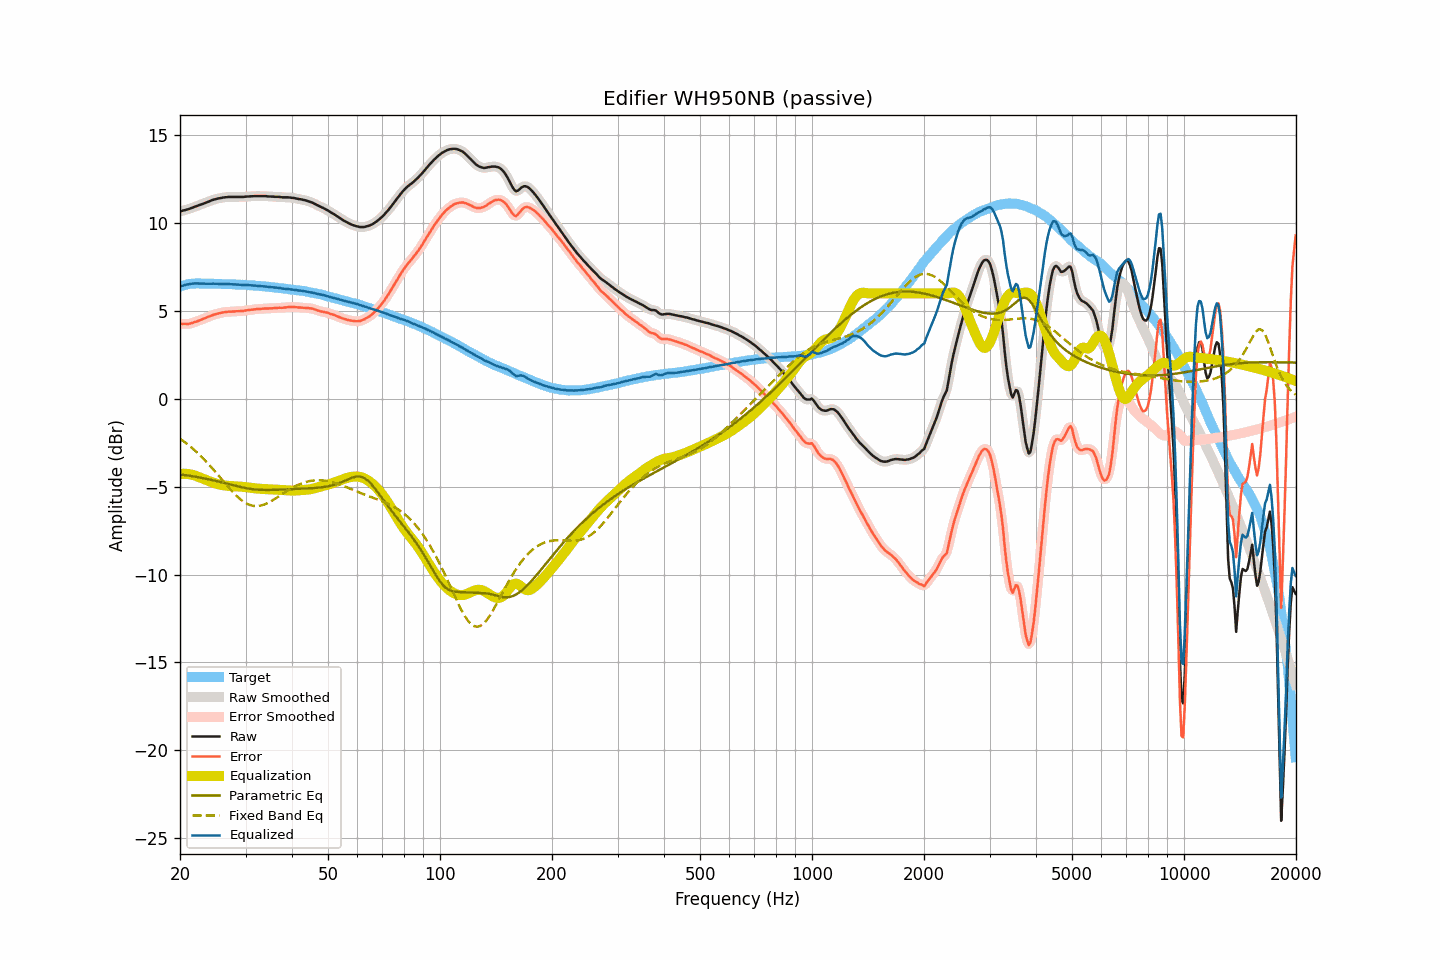

The file beside this chart, header and first rows:
frequency, raw, smoothed, error, error_smoothed, equalization, parametric_eq, fixed_band_eq, equalized_raw, equalized_smoothed, target
20.00, 10.66, 10.66, 4.27, 4.27, -4.27, -4.30, -2.27, 6.39, 6.39, 6.39
20.20, 10.68, 10.69, 4.26, 4.27, -4.26, -4.31, -2.33, 6.42, 6.42, 6.42
20.40, 10.71, 10.71, 4.27, 4.26, -4.26, -4.32, -2.40, 6.45, 6.45, 6.45
20.61, 10.73, 10.74, 4.27, 4.26, -4.26, -4.34, -2.47, 6.47, 6.47, 6.47
20.81, 10.76, 10.76, 4.27, 4.26, -4.27, -4.35, -2.54, 6.50, 6.49, 6.50
21.02, 10.78, 10.79, 4.26, 4.27, -4.28, -4.36, -2.61, 6.51, 6.51, 6.53
21.23, 10.81, 10.82, 4.28, 4.28, -4.29, -4.38, -2.68, 6.52, 6.53, 6.54
21.44, 10.85, 10.85, 4.31, 4.30, -4.31, -4.39, -2.76, 6.55, 6.54, 6.55
21.66, 10.88, 10.89, 4.33, 4.33, -4.33, -4.41, -2.84, 6.55, 6.56, 6.56
21.87, 10.92, 10.92, 4.37, 4.36, -4.36, -4.42, -2.92, 6.57, 6.56, 6.56
22.09, 10.95, 10.95, 4.39, 4.39, -4.39, -4.44, -3.00, 6.57, 6.57, 6.56
22.31, 10.98, 10.99, 4.42, 4.42, -4.42, -4.45, -3.09, 6.56, 6.57, 6.56
22.54, 11.02, 11.02, 4.46, 4.46, -4.46, -4.47, -3.17, 6.56, 6.56, 6.56
22.76, 11.05, 11.05, 4.49, 4.49, -4.50, -4.49, -3.26, 6.56, 6.56, 6.56
22.99, 11.08, 11.09, 4.53, 4.53, -4.53, -4.51, -3.35, 6.55, 6.56, 6.55
23.22, 11.12, 11.12, 4.57, 4.57, -4.57, -4.52, -3.45, 6.55, 6.55, 6.55
23.45, 11.15, 11.16, 4.60, 4.61, -4.61, -4.54, -3.54, 6.55, 6.55, 6.55
23.69, 11.19, 11.20, 4.64, 4.65, -4.64, -4.56, -3.64, 6.55, 6.55, 6.55
23.92, 11.23, 11.23, 4.69, 4.68, -4.68, -4.58, -3.74, 6.55, 6.55, 6.55
24.16, 11.27, 11.27, 4.72, 4.72, -4.72, -4.60, -3.84, 6.56, 6.56, 6.56
24.40, 11.30, 11.30, 4.75, 4.75, -4.75, -4.62, -3.94, 6.55, 6.55, 6.56
24.65, 11.33, 11.33, 4.79, 4.78, -4.78, -4.64, -4.05, 6.55, 6.55, 6.55
24.89, 11.35, 11.36, 4.81, 4.81, -4.81, -4.66, -4.15, 6.54, 6.55, 6.55
25.14, 11.38, 11.38, 4.84, 4.84, -4.84, -4.69, -4.26, 6.55, 6.55, 6.54
25.39, 11.40, 11.40, 4.86, 4.86, -4.86, -4.71, -4.37, 6.54, 6.54, 6.54
25.65, 11.42, 11.42, 4.88, 4.88, -4.88, -4.73, -4.48, 6.54, 6.54, 6.54
25.91, 11.43, 11.44, 4.90, 4.90, -4.90, -4.75, -4.59, 6.53, 6.53, 6.53
26.16, 11.45, 11.45, 4.92, 4.92, -4.92, -4.78, -4.70, 6.54, 6.53, 6.53
26.43, 11.46, 11.46, 4.93, 4.94, -4.93, -4.80, -4.80, 6.53, 6.53, 6.53
26.69, 11.47, 11.48, 4.95, 4.95, -4.94, -4.82, -4.91, 6.53, 6.53, 6.53
26.96, 11.48, 11.48, 4.96, 4.95, -4.95, -4.85, -5.02, 6.53, 6.53, 6.53
27.23, 11.48, 11.48, 4.96, 4.96, -4.96, -4.87, -5.12, 6.52, 6.52, 6.53
27.50, 11.48, 11.48, 4.96, 4.96, -4.97, -4.89, -5.22, 6.52, 6.52, 6.52
27.77, 11.48, 11.48, 4.97, 4.97, -4.97, -4.92, -5.32, 6.51, 6.51, 6.51
28.05, 11.48, 11.48, 4.97, 4.98, -4.97, -4.94, -5.41, 6.51, 6.51, 6.51
28.33, 11.48, 11.48, 4.98, 4.98, -4.98, -4.96, -5.50, 6.51, 6.51, 6.50
28.62, 11.48, 11.48, 4.99, 4.99, -4.98, -4.98, -5.59, 6.50, 6.50, 6.50
28.90, 11.48, 11.48, 4.99, 4.99, -4.99, -5.00, -5.67, 6.49, 6.49, 6.50
29.19, 11.48, 11.48, 5.00, 4.99, -5.00, -5.02, -5.75, 6.49, 6.49, 6.48
29.48, 11.48, 11.49, 4.99, 5.00, -5.01, -5.04, -5.82, 6.48, 6.48, 6.49
29.78, 11.49, 11.49, 5.01, 5.01, -5.02, -5.06, -5.88, 6.48, 6.48, 6.48
30.08, 11.50, 11.50, 5.02, 5.02, -5.03, -5.08, -5.93, 6.48, 6.48, 6.48
30.38, 11.51, 11.51, 5.05, 5.04, -5.04, -5.10, -5.98, 6.48, 6.47, 6.47
30.68, 11.51, 11.52, 5.05, 5.05, -5.05, -5.11, -6.02, 6.46, 6.47, 6.47
30.99, 11.52, 11.52, 5.07, 5.07, -5.06, -5.12, -6.05, 6.46, 6.46, 6.45
31.30, 11.52, 11.53, 5.07, 5.07, -5.08, -5.14, -6.08, 6.45, 6.45, 6.45
31.61, 11.53, 11.53, 5.08, 5.09, -5.09, -5.15, -6.09, 6.45, 6.45, 6.45
31.93, 11.53, 11.53, 5.10, 5.10, -5.10, -5.16, -6.10, 6.44, 6.44, 6.44
32.24, 11.53, 11.53, 5.11, 5.11, -5.11, -5.16, -6.10, 6.43, 6.43, 6.42
32.57, 11.53, 11.53, 5.11, 5.11, -5.11, -5.17, -6.09, 6.42, 6.42, 6.42
32.89, 11.53, 11.53, 5.11, 5.12, -5.12, -5.18, -6.08, 6.41, 6.41, 6.42
33.22, 11.53, 11.53, 5.13, 5.13, -5.13, -5.18, -6.05, 6.41, 6.41, 6.41
33.55, 11.53, 11.53, 5.13, 5.13, -5.13, -5.18, -6.03, 6.40, 6.40, 6.40
33.89, 11.53, 11.53, 5.14, 5.14, -5.13, -5.19, -5.99, 6.40, 6.40, 6.39
34.23, 11.52, 11.52, 5.14, 5.14, -5.14, -5.19, -5.95, 6.38, 6.39, 6.39
34.57, 11.51, 11.52, 5.14, 5.14, -5.14, -5.19, -5.91, 6.37, 6.37, 6.37
34.92, 11.51, 11.51, 5.15, 5.15, -5.15, -5.19, -5.86, 6.37, 6.36, 6.36
35.27, 11.50, 11.51, 5.15, 5.15, -5.15, -5.18, -5.81, 6.35, 6.35, 6.36
35.62, 11.50, 11.50, 5.16, 5.16, -5.16, -5.18, -5.75, 6.35, 6.34, 6.34
35.97, 11.49, 11.50, 5.16, 5.16, -5.16, -5.18, -5.70, 6.33, 6.33, 6.33
... 635 more rows
